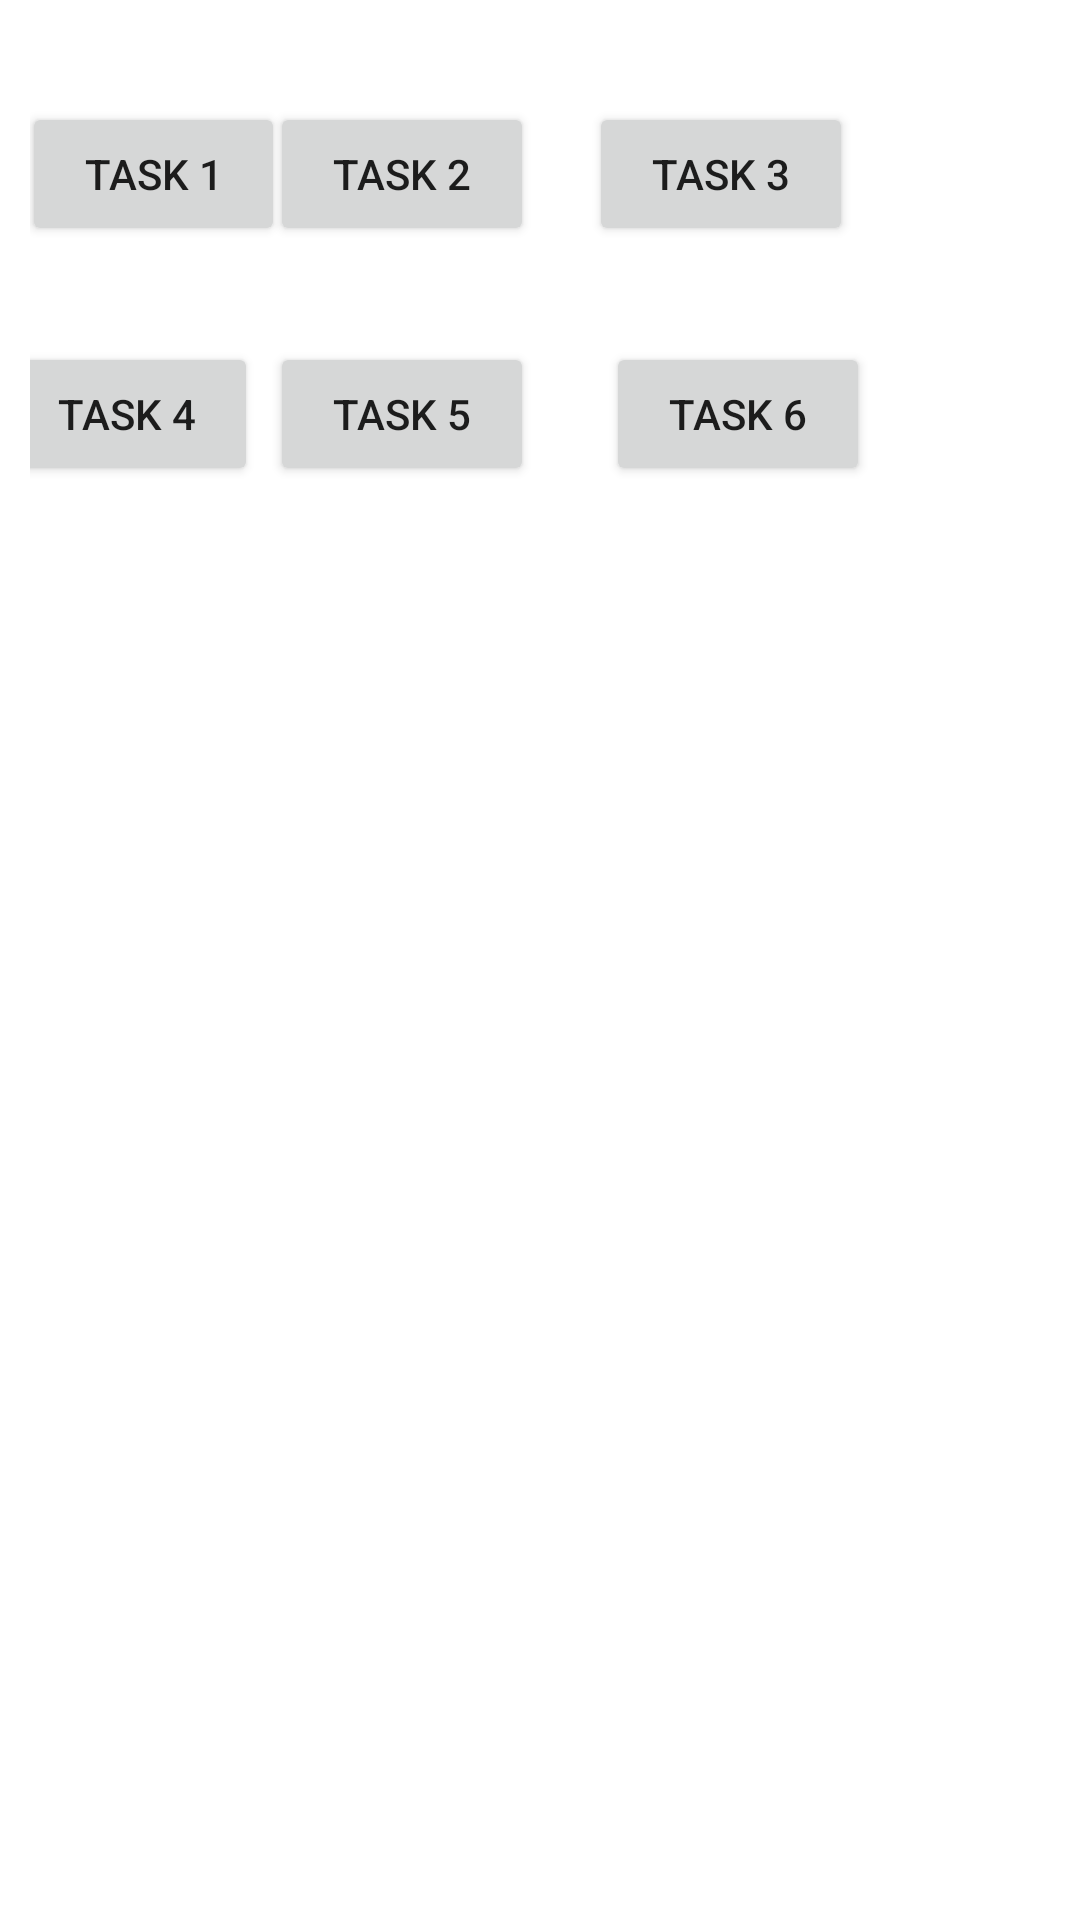

Android layout source for this screen:
<!-- AndroidManifest.xml: application theme Theme.HomeWork -->
<!-- res/layout/coroutines_fragment.xml -->
<?xml version="1.0" encoding="utf-8"?>
<androidx.constraintlayout.widget.ConstraintLayout xmlns:android="http://schemas.android.com/apk/res/android"
    xmlns:app="http://schemas.android.com/apk/res-auto"
    xmlns:tools="http://schemas.android.com/tools"
    android:layout_width="match_parent"
    android:layout_height="match_parent"
    android:padding="10dp"
    tools:context=".hw.homework.lesson25.CoroutinesFragment">


    <TextView
        android:id="@+id/tvCoroutines"
        android:layout_width="wrap_content"
        android:layout_height="wrap_content"
        android:layout_marginTop="116dp"
        android:textSize="18sp"
        app:layout_constraintTop_toTopOf="@+id/btnTask7"
        tools:ignore="MissingConstraints"
        tools:layout_editor_absoluteX="50dp" />

    <Button
        android:id="@+id/btnTask1"
        android:layout_width="wrap_content"
        android:layout_height="wrap_content"
        android:layout_marginTop="24dp"
        android:text="@string/btn_taskOne"
        app:layout_constraintEnd_toEndOf="parent"
        app:layout_constraintEnd_toStartOf="@+id/btnTask2"
        app:layout_constraintHorizontal_bias="0.389"
        app:layout_constraintStart_toStartOf="parent"
        app:layout_constraintTop_toTopOf="parent" />

    <Button
        android:id="@+id/btnTask2"
        android:layout_width="wrap_content"
        android:layout_height="wrap_content"
        android:layout_marginTop="24dp"
        android:layout_marginEnd="172dp"
        android:text="@string/btn_taskTwo"
        app:layout_constraintEnd_toEndOf="parent"
        app:layout_constraintTop_toTopOf="parent" />

    <Button
        android:id="@+id/btnTask3"
        android:layout_width="wrap_content"
        android:layout_height="wrap_content"
        android:layout_marginStart="99dp"
        android:layout_marginTop="24dp"
        android:layout_marginEnd="60dp"
        android:text="@string/btn_taskThree"
        app:layout_constraintEnd_toEndOf="parent"
        app:layout_constraintHorizontal_bias="0.565"
        app:layout_constraintStart_toStartOf="@+id/btnTask2"
        app:layout_constraintTop_toTopOf="parent" />

    <Button
        android:id="@+id/btnTask4"
        android:layout_width="wrap_content"
        android:layout_height="wrap_content"
        android:layout_marginTop="32dp"
        android:layout_marginEnd="16dp"
        android:text="@string/btn_taskFour"
        app:layout_constraintEnd_toStartOf="@+id/btnTask5"
        app:layout_constraintStart_toStartOf="parent"
        app:layout_constraintTop_toBottomOf="@+id/btnTask1" />

    <Button
        android:id="@+id/btnTask5"
        android:layout_width="wrap_content"
        android:layout_height="wrap_content"
        android:layout_marginTop="80dp"
        android:layout_marginEnd="24dp"
        android:text="@string/btn_taskFive"
        app:layout_constraintEnd_toStartOf="@+id/btnTask6"
        app:layout_constraintTop_toTopOf="@+id/btnTask2"
        tools:ignore="MissingConstraints" />

    <Button
        android:id="@+id/btnTask6"
        android:layout_width="wrap_content"
        android:layout_height="wrap_content"
        android:layout_marginTop="32dp"
        android:layout_marginEnd="60dp"
        android:text="@string/btn_taskSix"
        app:layout_constraintEnd_toEndOf="parent"
        app:layout_constraintTop_toBottomOf="@+id/btnTask3"
        tools:ignore="MissingConstraints" />

    <Button
        android:id="@+id/btnTask7"
        android:layout_width="wrap_content"
        android:layout_height="wrap_content"
        android:layout_marginBottom="496dp"
        android:text="@string/btn_taskSeven"
        app:layout_constraintBottom_toBottomOf="parent"
        app:layout_constraintEnd_toEndOf="parent"
        app:layout_constraintHorizontal_bias="0.436"
        app:layout_constraintStart_toStartOf="parent"
        app:layout_constraintTop_toBottomOf="@+id/btnTask5"
        app:layout_constraintVertical_bias="1.0" />

</androidx.constraintlayout.widget.ConstraintLayout>
<!-- resources referenced by this layout -->
<resources>
  <string name="btn_taskFive">Task 5</string>
  <string name="btn_taskFour">Task 4</string>
  <string name="btn_taskOne">Task 1</string>
  <string name="btn_taskSeven">Task 7</string>
  <string name="btn_taskSix">Task 6</string>
  <string name="btn_taskThree">Task 3</string>
  <string name="btn_taskTwo">Task 2</string>
  <style name="Theme.HomeWork" parent="Theme.MaterialComponents.DayNight.NoActionBar">
          
          <item name="colorPrimary">@color/teal_700</item>
          <item name="colorPrimaryVariant">@color/teal_700</item>
          <item name="colorOnPrimary">@color/white</item>
          
          <item name="colorSecondary">@color/thumbColor</item>
          <item name="colorSecondaryVariant">@color/teal_700</item>
          <item name="colorOnSecondary">@color/black</item>
          
          <item name="android:statusBarColor" tools:targetApi="l">?attr/colorPrimaryVariant</item>
          
      </style>
  <color name="teal_700">#FF018786</color>
  <color name="white">#FFFFFFFF</color>
  <color name="thumbColor">#9D9DE6</color>
  <color name="black">#FF000000</color>
</resources>
